Labelled photos from "processed", an image-classification folder in Idinmaster/Brain-Tumor-Classification-. The possible labels are: glioma, meningioma, no tumor, pituitary tumor.

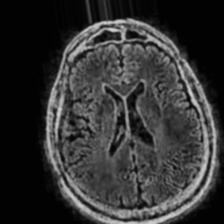
Label: no tumor

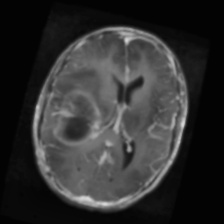
Label: glioma

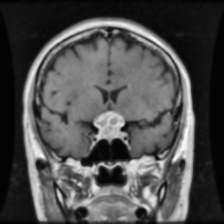
Label: pituitary tumor

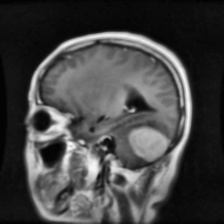
Label: meningioma

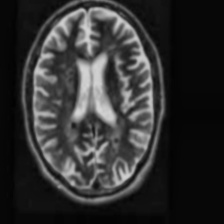
Label: no tumor

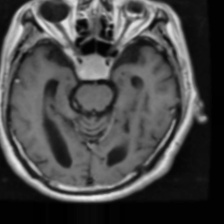
Label: pituitary tumor
